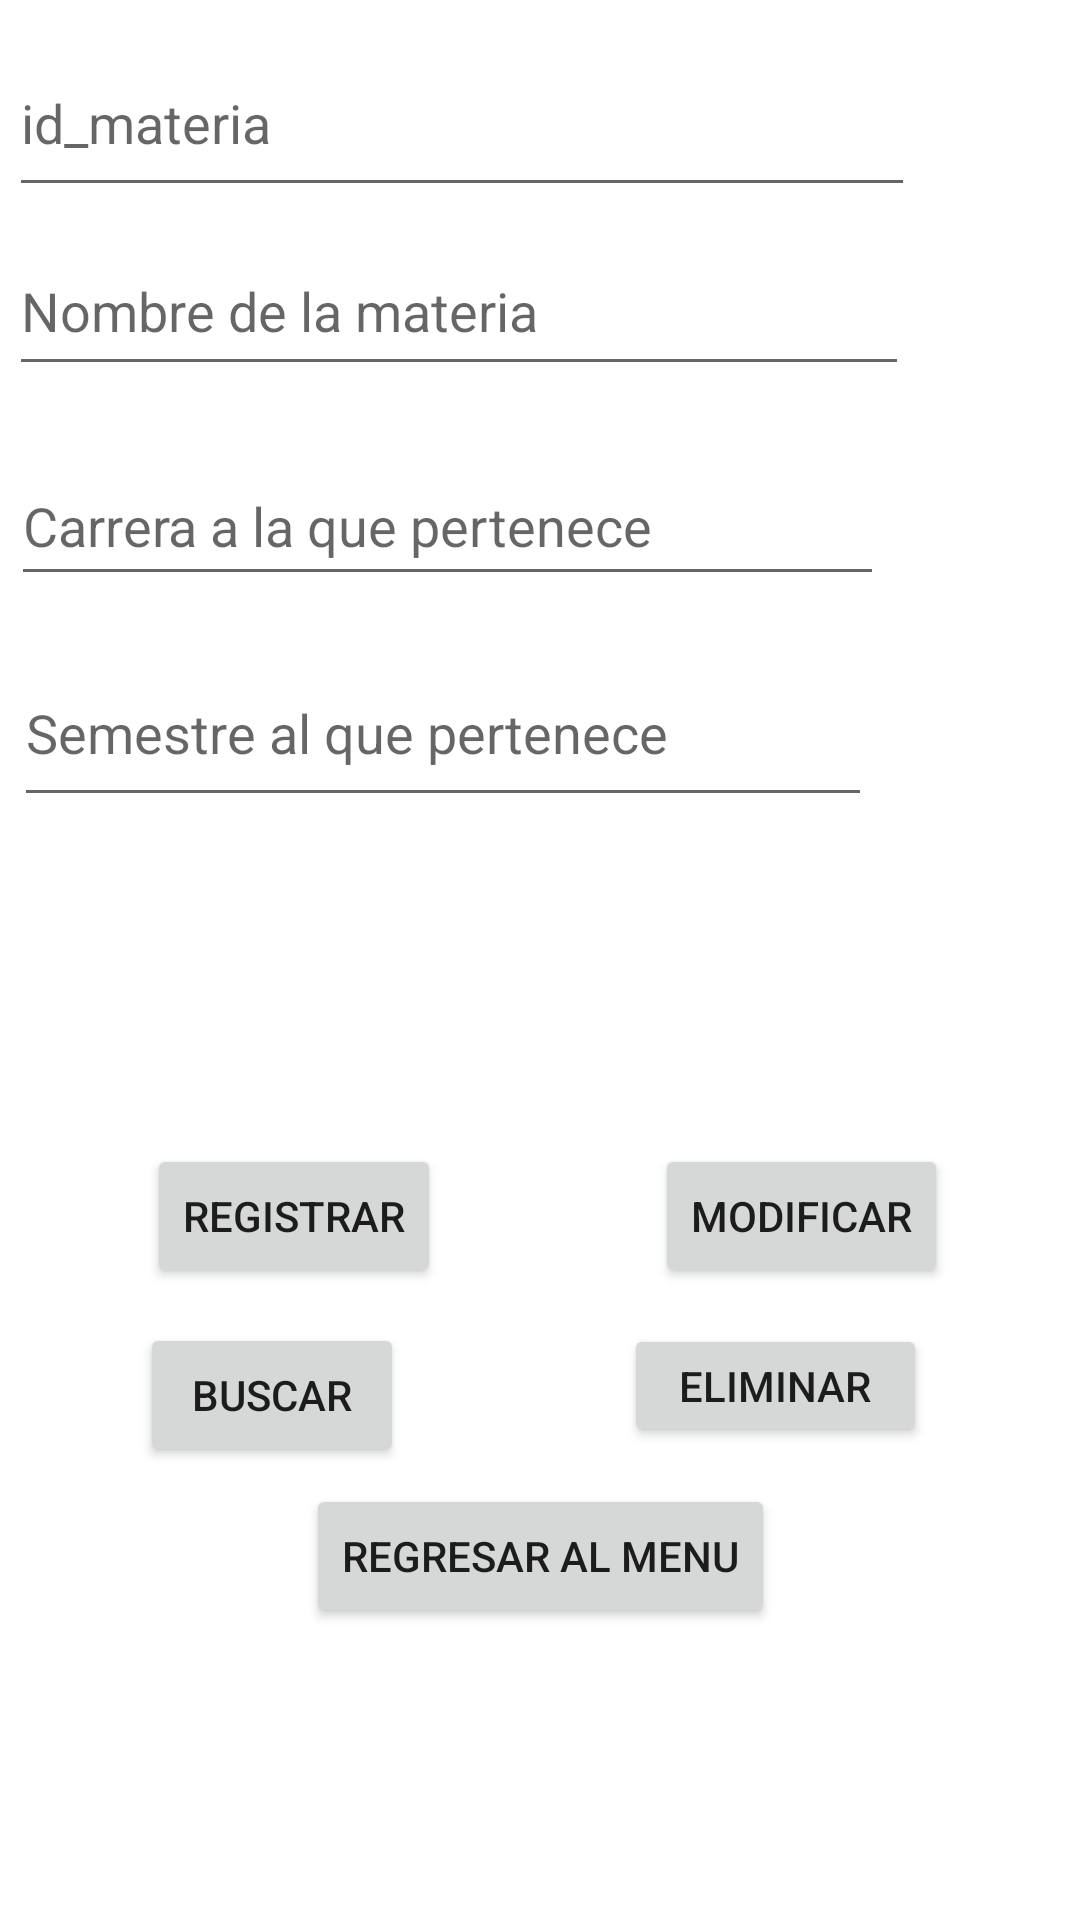

This screen was rendered from an Android layout file. Write that file and the resources it references.
<!-- AndroidManifest.xml: application theme Theme.GestionEscolar -->
<!-- res/layout/activity_reg_materias.xml -->
<?xml version="1.0" encoding="utf-8"?>
<androidx.constraintlayout.widget.ConstraintLayout xmlns:android="http://schemas.android.com/apk/res/android"
    xmlns:app="http://schemas.android.com/apk/res-auto"
    xmlns:tools="http://schemas.android.com/tools"
    android:layout_width="match_parent"
    android:layout_height="match_parent"
    tools:context=".RegMateriasActivity">

    <EditText
        android:id="@+id/txt_nombremat"
        android:layout_width="300dp"
        android:layout_height="53dp"
        android:ems="10"
        android:hint="@string/txt_nombremat"
        android:inputType="textPersonName"
        app:layout_constraintBottom_toBottomOf="parent"
        app:layout_constraintEnd_toEndOf="parent"
        app:layout_constraintHorizontal_bias="0.052"
        app:layout_constraintStart_toStartOf="parent"
        app:layout_constraintTop_toTopOf="parent"
        app:layout_constraintVertical_bias="0.129" />

    <Button
        android:id="@+id/button5"
        android:layout_width="wrap_content"
        android:layout_height="wrap_content"
        android:layout_marginBottom="96dp"
        android:onClick="RegresarMenu"
        android:text="@string/BotonRegresarMenuMat"
        app:layout_constraintBottom_toBottomOf="parent"
        app:layout_constraintEnd_toEndOf="parent"
        app:layout_constraintStart_toStartOf="parent"
        app:layout_constraintTop_toBottomOf="@+id/BotonBuscarMat"
        app:layout_constraintVertical_bias="0.833" />

    <Button
        android:id="@+id/botonEliminarMat"
        android:layout_width="101dp"
        android:layout_height="41dp"
        android:onClick="Eliminar"
        android:text="@string/BotonEliminarMat"
        app:layout_constraintBottom_toBottomOf="parent"
        app:layout_constraintEnd_toEndOf="parent"
        app:layout_constraintHorizontal_bias="0.803"
        app:layout_constraintStart_toStartOf="parent"
        app:layout_constraintTop_toTopOf="parent"
        app:layout_constraintVertical_bias="0.737" />

    <Button
        android:id="@+id/botonModificarMat"
        android:layout_width="wrap_content"
        android:layout_height="wrap_content"
        android:layout_marginEnd="44dp"
        android:onClick="Modificar"
        android:text="@string/BotonModificarMat"
        app:layout_constraintBottom_toBottomOf="parent"
        app:layout_constraintEnd_toEndOf="parent"
        app:layout_constraintHorizontal_bias="0.843"
        app:layout_constraintStart_toStartOf="@+id/txt_matricula"
        app:layout_constraintTop_toTopOf="parent"
        app:layout_constraintVertical_bias="0.644" />

    <EditText
        android:id="@+id/txt_semestremat"
        android:layout_width="286dp"
        android:layout_height="59dp"
        android:ems="10"
        android:hint="@string/txt_semestremat"
        android:inputType="textPersonName"
        app:layout_constraintBottom_toBottomOf="parent"
        app:layout_constraintEnd_toEndOf="parent"
        app:layout_constraintHorizontal_bias="0.063"
        app:layout_constraintStart_toStartOf="parent"
        app:layout_constraintTop_toTopOf="parent"
        app:layout_constraintVertical_bias="0.367" />

    <Button
        android:id="@+id/BotonBuscarMat"
        android:layout_width="wrap_content"
        android:layout_height="wrap_content"
        android:onClick="BuscarMat"
        android:text="@string/BotonBuscarMat"
        app:layout_constraintBottom_toBottomOf="parent"
        app:layout_constraintEnd_toEndOf="parent"
        app:layout_constraintHorizontal_bias="0.172"
        app:layout_constraintStart_toStartOf="parent"
        app:layout_constraintTop_toTopOf="parent"
        app:layout_constraintVertical_bias="0.745" />

    <EditText
        android:id="@+id/txt_carreramat"
        android:layout_width="291dp"
        android:layout_height="50dp"
        android:ems="10"
        android:hint="@string/txt_carreramat"
        android:inputType="textPersonName"
        app:layout_constraintBottom_toBottomOf="parent"
        app:layout_constraintEnd_toEndOf="parent"
        app:layout_constraintHorizontal_bias="0.052"
        app:layout_constraintStart_toStartOf="parent"
        app:layout_constraintTop_toTopOf="parent"
        app:layout_constraintVertical_bias="0.252" />

    <Button
        android:id="@+id/botonRegistrarMat"
        android:layout_width="wrap_content"
        android:layout_height="wrap_content"
        android:onClick="RegistroMat"
        android:text="@string/BotonRegistrarMat"
        app:layout_constraintBottom_toBottomOf="parent"
        app:layout_constraintEnd_toEndOf="parent"
        app:layout_constraintHorizontal_bias="0.187"
        app:layout_constraintStart_toStartOf="parent"
        app:layout_constraintTop_toTopOf="parent"
        app:layout_constraintVertical_bias="0.644" />

    <EditText
        android:id="@+id/txt_idmateria"
        android:layout_width="302dp"
        android:layout_height="59dp"
        android:ems="10"
        android:hint="@string/txt_idmateria"
        android:inputType="number"
        app:layout_constraintBottom_toBottomOf="parent"
        app:layout_constraintEnd_toEndOf="parent"
        app:layout_constraintHorizontal_bias="0.052"
        app:layout_constraintStart_toStartOf="parent"
        app:layout_constraintTop_toTopOf="parent"
        app:layout_constraintVertical_bias="0.017" />
</androidx.constraintlayout.widget.ConstraintLayout>
<!-- resources referenced by this layout -->
<resources>
  <string name="BotonBuscarMat">Buscar</string>
  <string name="BotonEliminarMat">Eliminar</string>
  <string name="BotonModificarMat">Modificar</string>
  <string name="BotonRegistrarMat">Registrar</string>
  <string name="BotonRegresarMenuMat">Regresar al Menu</string>
  <string name="txt_carreramat">Carrera a la que pertenece</string>
  <string name="txt_idmateria">id_materia</string>
  <string name="txt_nombremat">Nombre de la materia</string>
  <string name="txt_semestremat">Semestre al que pertenece</string>
  <style name="Theme.GestionEscolar" parent="Theme.MaterialComponents.DayNight.DarkActionBar">
          
          <item name="colorPrimary">@color/purple_500</item>
          <item name="colorPrimaryVariant">@color/purple_700</item>
          <item name="colorOnPrimary">@color/white</item>
          
          <item name="colorSecondary">@color/teal_200</item>
          <item name="colorSecondaryVariant">@color/teal_700</item>
          <item name="colorOnSecondary">@color/black</item>
          
          <item name="android:statusBarColor" tools:targetApi="l">?attr/colorPrimaryVariant</item>
          
      </style>
  <!-- not gathered from this repository: default colours our renderer supplied (Android Studio template values) -->
  <color name="purple_500">#FF6200EE</color>
  <color name="purple_700">#FF3700B3</color>
  <color name="teal_200">#FF03DAC5</color>
  <color name="teal_700">#FF018786</color>
  <color name="black">#FF000000</color>
  <color name="white">#FFFFFFFF</color>
</resources>
